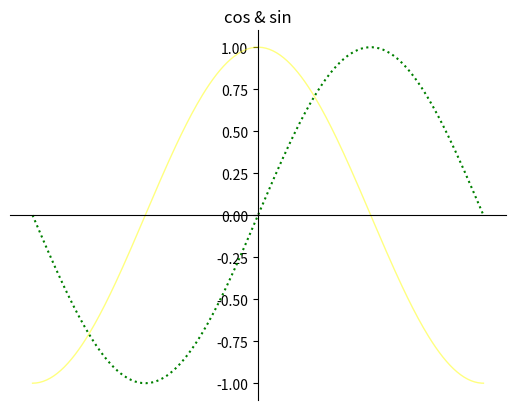

Recreate this plot in Python.
# [redacted]
#date 2021-05-09


# Line

import numpy as np
import matplotlib.pyplot as plt

x = np.linspace(-np.pi, np.pi, 256, endpoint=True)
c, s = np.cos(x), np.sin(x)

plt.figure(1)
plt.plot(x, c, color='yellow', linewidth=1.0, linestyle='-', label='COS', alpha=0.5)
plt.plot(x, s, color='green', label='sin', linestyle=':')
plt.title('cos & sin')


ax = plt.gca()
ax.spines['right'].set_color('none')
ax.spines['top'].set_color('none')

ax.spines['left'].set_position(('data', 0))
ax.spines['bottom'].set_position(('data', 0))

ax.xaxis.set_ticks_position('bottom')
ax.yaxis.set_ticks_position('left')


plt.xticks([])



plt.show()
